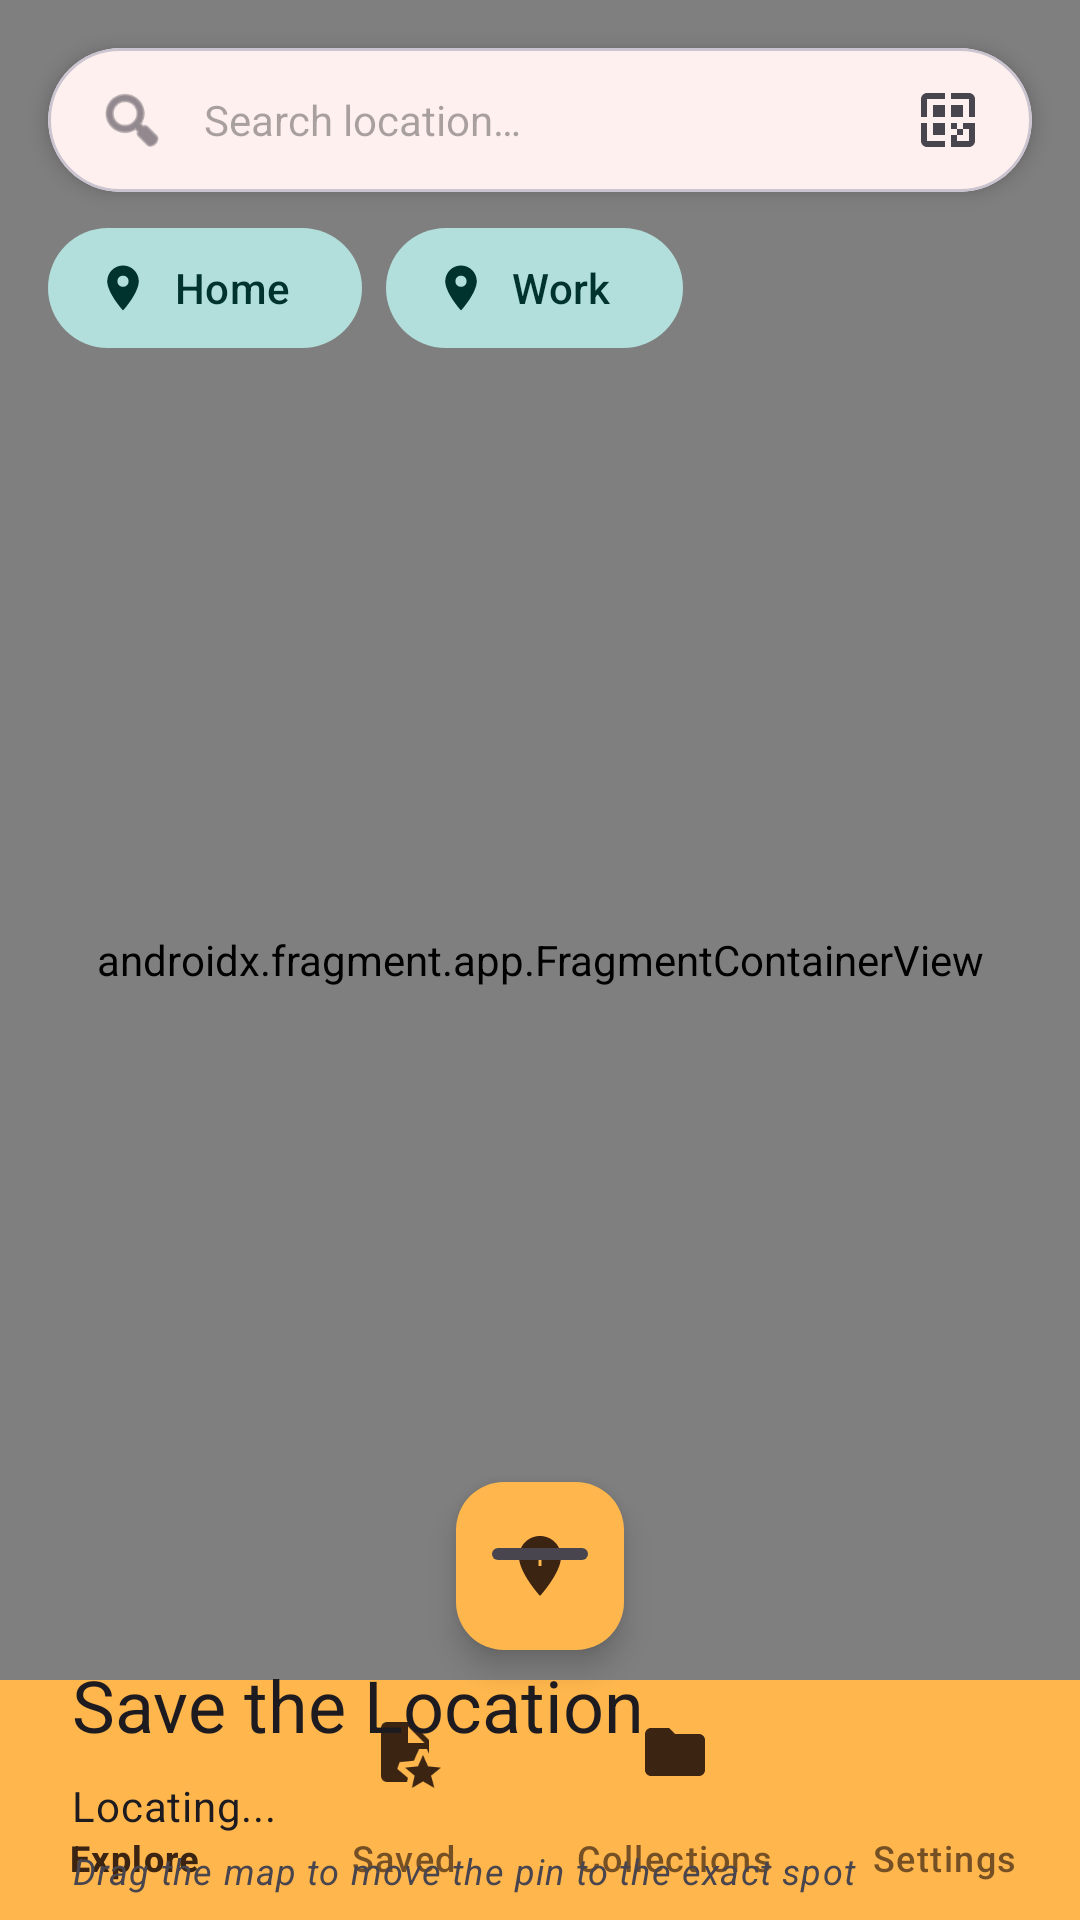

Reconstruct the res/layout file that produces this screen, plus the resources it refers to.
<!-- AndroidManifest.xml: application theme AppTheme -->
<!-- res/layout/activity_main.xml -->
<?xml version="1.0" encoding="utf-8"?>
<androidx.coordinatorlayout.widget.CoordinatorLayout xmlns:android="http://schemas.android.com/apk/res/android"
    xmlns:app="http://schemas.android.com/apk/res-auto"
    xmlns:tools="http://schemas.android.com/tools"
    android:layout_width="match_parent"
    android:layout_height="match_parent"
    tools:context=".MainActivity">

    <androidx.fragment.app.FragmentContainerView
        android:id="@+id/map_container"
        android:name="com.google.android.gms.maps.SupportMapFragment"
        android:layout_width="match_parent"
        android:layout_height="match_parent" />

    <com.google.android.material.card.MaterialCardView
        android:id="@+id/card_search"
        android:layout_width="match_parent"
        android:layout_height="wrap_content"
        android:layout_marginHorizontal="16dp"
        android:layout_marginTop="16dp"
        android:layout_gravity="top"
        app:cardCornerRadius="24dp"
        app:cardElevation="4dp">

        <LinearLayout
            android:layout_width="match_parent"
            android:layout_height="48dp"
            android:gravity="center_vertical"
            android:orientation="horizontal"
            android:paddingHorizontal="16dp">

            <ImageView
                android:layout_width="24dp"
                android:layout_height="24dp"
                android:src="@android:drawable/ic_menu_search"
                android:importantForAccessibility="no"
                app:tint="?attr/colorOnSurfaceVariant" />

            <AutoCompleteTextView
                android:id="@+id/et_search_map"
                android:layout_width="0dp"
                android:layout_height="match_parent"
                android:layout_weight="1"
                android:layout_marginStart="12dp"
                android:background="@null"
                android:hint="@string/search_location_hint"
                android:autofillHints="postalAddress"
                android:imeOptions="actionSearch"
                android:inputType="text"
                android:maxLines="1"
                android:textSize="14sp"
                android:completionThreshold="2"
                android:dropDownWidth="wrap_content" />

            <ImageButton
                android:id="@+id/btn_clear_search"
                android:layout_width="24dp"
                android:layout_height="24dp"
                android:background="?attr/selectableItemBackgroundBorderless"
                android:src="@android:drawable/ic_menu_close_clear_cancel"
                android:contentDescription="@string/clear_search"
                android:visibility="gone"
                app:tint="?attr/colorOnSurfaceVariant" />

            <ImageButton
                android:id="@+id/btn_scan_qr"
                android:layout_width="24dp"
                android:layout_height="24dp"
                android:layout_marginStart="8dp"
                android:background="?attr/selectableItemBackgroundBorderless"
                android:src="@drawable/ic_scan_qr"
                android:contentDescription="@string/desc_scan_qr"
                app:tint="?attr/colorOnSurfaceVariant" />
        </LinearLayout>
    </com.google.android.material.card.MaterialCardView>

    <ImageView
        android:id="@+id/iv_center_pin"
        android:layout_width="48dp"
        android:layout_height="48dp"
        android:layout_gravity="center"
        android:src="@android:drawable/ic_menu_mylocation"
        android:contentDescription="Adjust location"
        android:clickable="false"
        android:focusable="false"
        android:importantForAccessibility="no"
        android:visibility="gone"
        app:tint="?attr/colorPrimary" />

    <LinearLayout
        android:id="@+id/quick_access_row"
        android:layout_width="wrap_content"
        android:layout_height="wrap_content"
        android:layout_gravity="top|start"
        android:layout_marginStart="16dp"
        android:layout_marginTop="72dp"
        android:orientation="horizontal">

        <com.google.android.material.button.MaterialButton
            android:id="@+id/btn_go_home"
            style="@style/Widget.Material3.Button.TonalButton.Icon"
            android:layout_width="wrap_content"
            android:layout_height="wrap_content"
            android:text="Home"
            app:icon="@drawable/ic_map_pin" />

        <com.google.android.material.button.MaterialButton
            android:id="@+id/btn_go_work"
            style="@style/Widget.Material3.Button.TonalButton.Icon"
            android:layout_width="wrap_content"
            android:layout_height="wrap_content"
            android:layout_marginStart="8dp"
            android:text="Work"
            app:icon="@drawable/ic_map_pin" />
    </LinearLayout>

    <com.google.android.material.floatingactionbutton.FloatingActionButton
        android:id="@+id/fab_save_location"
        android:layout_width="wrap_content"
        android:layout_height="wrap_content"
        android:layout_gravity="bottom|center_horizontal"
        android:layout_marginBottom="90dp"
        android:contentDescription="@string/desc_save_current_location"
        app:srcCompat="@drawable/ic_add_location"
        app:backgroundTint="?attr/colorPrimary"
        app:tint="?attr/colorOnPrimary" />

    <com.google.android.material.bottomnavigation.BottomNavigationView
        android:id="@+id/bottomNav_view"
        android:background="@color/bottom_navigation_background"
        android:layout_width="match_parent"
        android:layout_height="wrap_content"
        android:layout_gravity="bottom"
        app:itemIconTint="@color/bottom_navigation_tint_color"
        app:itemTextColor="@color/bottom_navigation_text_color"
        app:labelVisibilityMode="labeled"
        app:menu="@menu/menu_navigation_list" />

    <include layout="@layout/bottom_sheet_save_location" />

</androidx.coordinatorlayout.widget.CoordinatorLayout>
<!-- res/layout/bottom_sheet_save_location.xml (included above) -->
<?xml version="1.0" encoding="utf-8"?>
<LinearLayout xmlns:android="http://schemas.android.com/apk/res/android"
    xmlns:app="http://schemas.android.com/apk/res-auto"
    android:id="@+id/bottom_sheet_save"
    android:layout_width="match_parent"
    android:layout_height="wrap_content"
    android:orientation="vertical"
    android:padding="24dp"
    android:background="@drawable/bg_bottom_sheet"
    android:elevation="8dp"
    app:behavior_hideable="true"
    app:behavior_peekHeight="160dp"
    app:layout_behavior="com.google.android.material.bottomsheet.BottomSheetBehavior">

    <com.google.android.material.bottomsheet.BottomSheetDragHandleView
        android:layout_width="match_parent"
        android:layout_height="wrap_content" />

    <TextView
        android:id="@+id/tv_sheet_title"
        android:layout_width="wrap_content"
        android:layout_height="wrap_content"
        android:text="@string/save_the_location"
        android:textAppearance="?attr/textAppearanceHeadlineSmall" />

    <TextView
        android:id="@+id/tv_current_address"
        android:layout_width="match_parent"
        android:layout_height="wrap_content"
        android:layout_marginTop="8dp"
        android:textAppearance="?attr/textAppearanceBodyMedium"
        android:text="Locating..." />

    <TextView
        android:id="@+id/tv_drag_hint"
        android:layout_width="wrap_content"
        android:layout_height="wrap_content"
        android:layout_marginTop="4dp"
        android:textAppearance="?attr/textAppearanceBodySmall"
        android:textStyle="italic"
        android:text="@string/hint_drag_map_to_adjust" />

    <Button
        android:id="@+id/btn_confirm_spot"
        style="@style/Widget.Material3.Button.TonalButton"
        android:layout_width="match_parent"
        android:layout_height="wrap_content"
        android:layout_marginTop="12dp"
        android:text="Confirm this spot" />

    <com.google.android.material.textfield.TextInputLayout
        android:id="@+id/til_name"
        android:layout_width="match_parent"
        android:layout_height="wrap_content"
        android:layout_marginTop="16dp"
        android:hint="@string/hint_input_place"
        style="@style/Widget.Material3.TextInputLayout.OutlinedBox"
        android:visibility="gone">

        <com.google.android.material.textfield.TextInputEditText
            android:id="@+id/et_place_name"
            android:layout_width="match_parent"
            android:layout_height="wrap_content" />
    </com.google.android.material.textfield.TextInputLayout>

    <com.google.android.material.textfield.TextInputLayout
        android:id="@+id/til_type"
        android:layout_width="match_parent"
        android:layout_height="wrap_content"
        android:layout_marginTop="12dp"
        android:hint="@string/type"
        style="@style/Widget.Material3.TextInputLayout.OutlinedBox.ExposedDropdownMenu"
        android:visibility="gone">

        <AutoCompleteTextView
            android:id="@+id/et_type"
            android:layout_width="match_parent"
            android:layout_height="wrap_content"
            android:inputType="text" />
    </com.google.android.material.textfield.TextInputLayout>

    <Button
        android:id="@+id/btn_save"
        android:layout_width="match_parent"
        android:layout_height="wrap_content"
        android:layout_marginTop="24dp"
        android:text="Save Location"
        android:visibility="gone" />

</LinearLayout>
<!-- resources referenced by this layout -->
<resources>
  <color name="bottom_navigation_background">@color/colorPrimary</color>
  <color name="bottom_navigation_tint_color">#3b2412</color>
  <!-- drawable ic_add_location (drawable) -->
  <vector xmlns:android="http://schemas.android.com/apk/res/android"
      android:width="24dp"
      android:height="24dp"
      android:viewportWidth="24"
      android:viewportHeight="24">
      <path
          android:fillColor="#FF000000"
          android:pathData="M12,2C8.13,2 5,5.13 5,9c0,5.25 7,13 7,13s7,-7.75 7,-13c0,-3.87 -3.13,-7 -7,-7zM15,9.5h-2.5V12h-1V9.5H9v-1h2.5V6h1v2.5H15v1z" />
  </vector>
  <!-- drawable ic_map_pin (drawable) -->
  <vector xmlns:android="http://schemas.android.com/apk/res/android"
      android:width="24dp"
      android:height="24dp"
      android:viewportWidth="24"
      android:viewportHeight="24">
      <path
          android:fillColor="#FF000000"
          android:pathData="M12,2C8.13,2 5,5.13 5,9c0,5.25 7,13 7,13s7,-7.75 7,-13c0,-3.87 -3.13,-7 -7,-7zM12,11.5c-1.38,0 -2.5,-1.12 -2.5,-2.5s1.12,-2.5 2.5,-2.5s2.5,1.12 2.5,2.5S13.38,11.5 12,11.5z" />
  </vector>
  <!-- drawable ic_scan_qr (drawable) -->
  <?xml version="1.0" encoding="utf-8"?>
  <vector xmlns:android="http://schemas.android.com/apk/res/android"
      android:width="24dp"
      android:height="24dp"
      android:viewportWidth="24"
      android:viewportHeight="24">
      <path
          android:fillColor="#FF000000"
          android:pathData="M3,11h2V5h6V3H5C3.9,3 3,3.9 3,5V11z M3,13v6c0,1.1 0.9,2 2,2h6v-2H5v-6H3z M13,3v2h6v6h2V5C21,3.9 20.1,3 19,3H13z M19,13v6h-6v2h6c1.1,0 2,-0.9 2,-2v-6H19z M7,7h4v4H7V7z M13,7h4v4h-4V7z M7,13h4v4H7V13z M15,15h2v2h-2V15z M13,13h2v2h-2V13z M17,13h2v2h-2V13z M13,17h2v2h-2V17z" />
  </vector>
  <string name="clear_search">Clear search</string>
  <string name="desc_save_current_location">Save current location</string>
  <string name="desc_scan_qr">Scan QR Code</string>
  <string name="hint_drag_map_to_adjust">Drag the map to move the pin to the exact spot</string>
  <string name="hint_input_place">Name of place</string>
  <string name="save_the_location">Save the Location</string>
  <string name="search_location_hint">Search location…</string>
  <string name="type">Type</string>
  <style name="AppTheme" parent="Theme.Material3.DayNight.NoActionBar">
          <item name="colorPrimary">@color/colorPrimary</item>
          <item name="colorPrimaryDark">@color/colorPrimaryDark</item>
          <item name="colorAccent">@color/colorAccent</item>
          <item name="colorOnPrimary">@color/colorOnPrimary</item>
          <item name="colorPrimaryContainer">@color/colorPrimaryContainer</item>
          <item name="colorOnPrimaryContainer">@color/colorOnPrimaryContainer</item>
          <item name="colorSecondary">@color/colorSecondary</item>
          <item name="colorOnSecondary">@color/colorOnSecondary</item>
          <item name="colorSecondaryContainer">@color/colorSecondaryContainer</item>
          <item name="colorOnSecondaryContainer">@color/colorOnSecondaryContainer</item>
      </style>
  <color name="colorPrimary">#ffb74d</color>
  <color name="colorPrimaryDark">#c87f1e</color>
  <color name="colorAccent">#00796b</color>
  <color name="colorOnPrimary">#3b2412</color>
  <color name="colorPrimaryContainer">#ffe0b2</color>
  <color name="colorOnPrimaryContainer">#4e2e00</color>
  <color name="colorSecondary">#00796b</color>
  <color name="colorOnSecondary">#ffffff</color>
  <color name="colorSecondaryContainer">#b2dfdb</color>
  <color name="colorOnSecondaryContainer">#00332e</color>
</resources>
